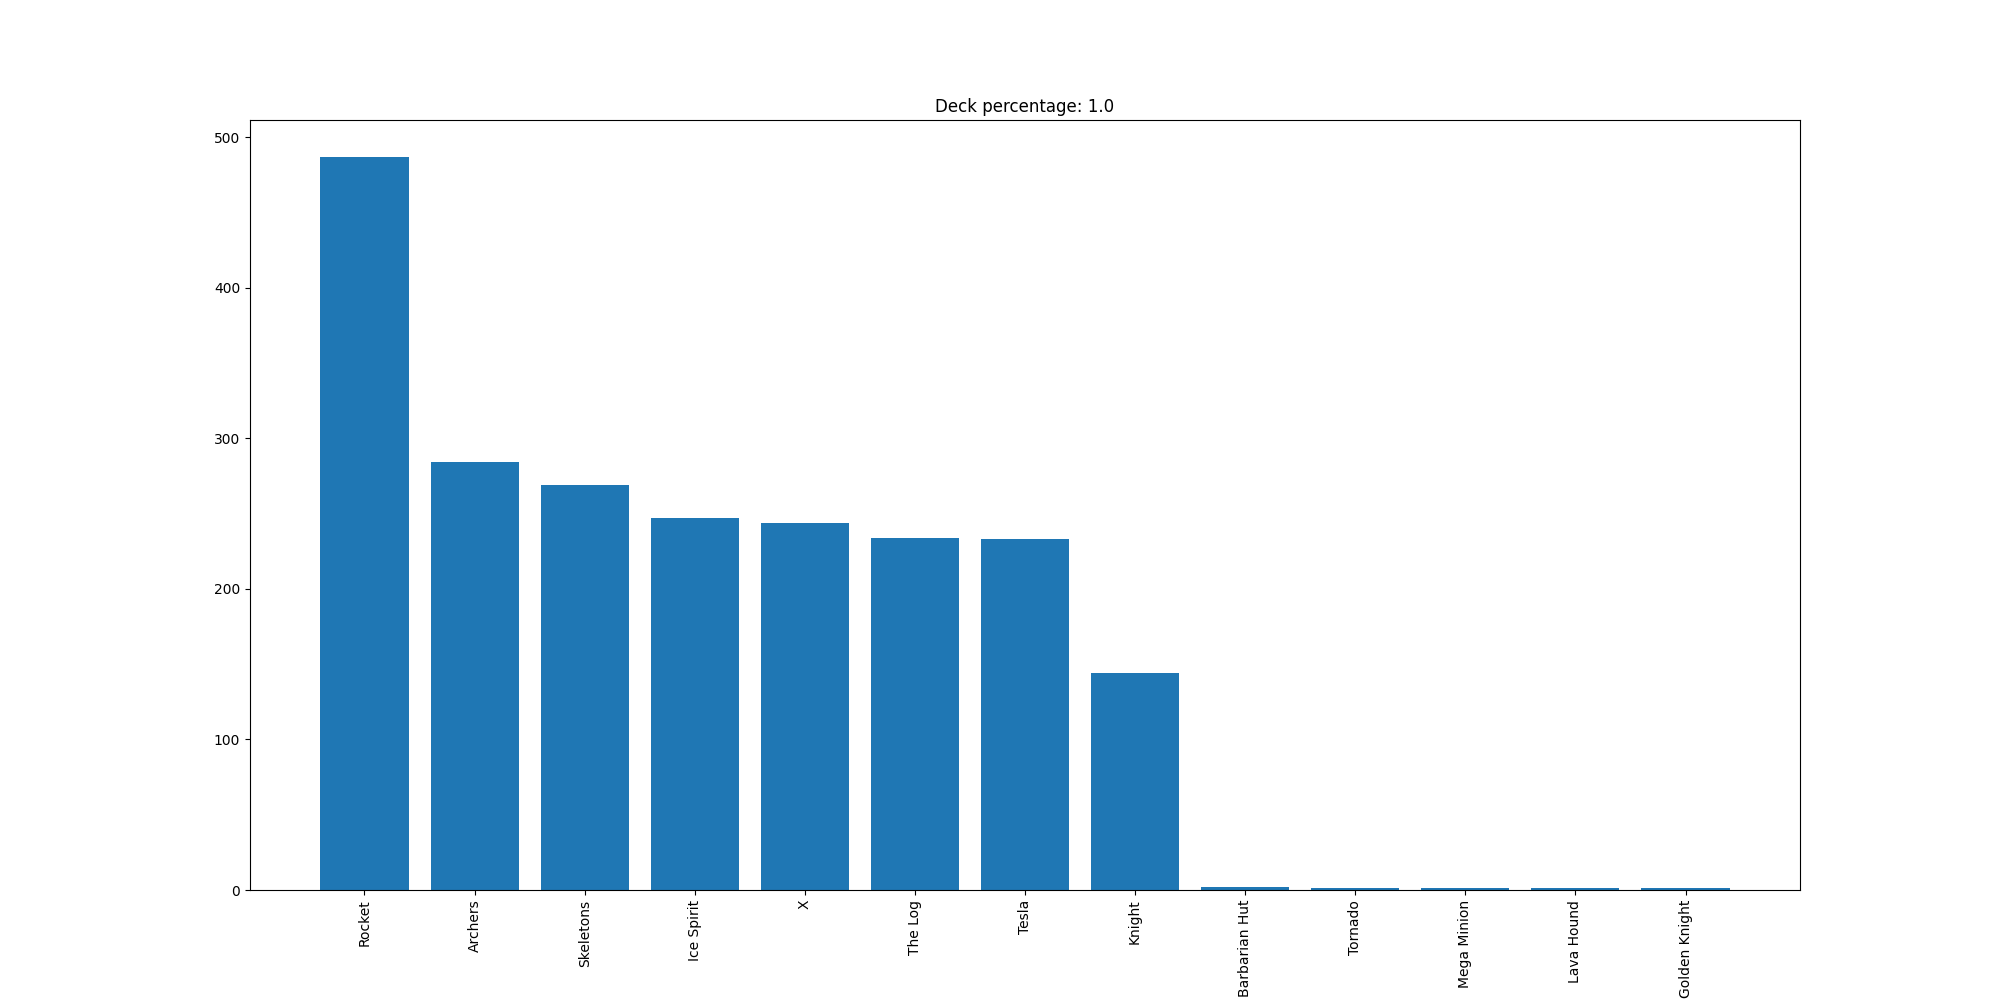

The table this chart was drawn from, first rows:
Rocket, 487
Archers, 284
Skeletons, 269
Ice Spirit, 247
X, 244
The Log, 234
Tesla, 233
Knight, 144
Barbarian Hut, 2
Tornado, 1
Mega Minion, 1
Lava Hound, 1
Golden Knight, 1
